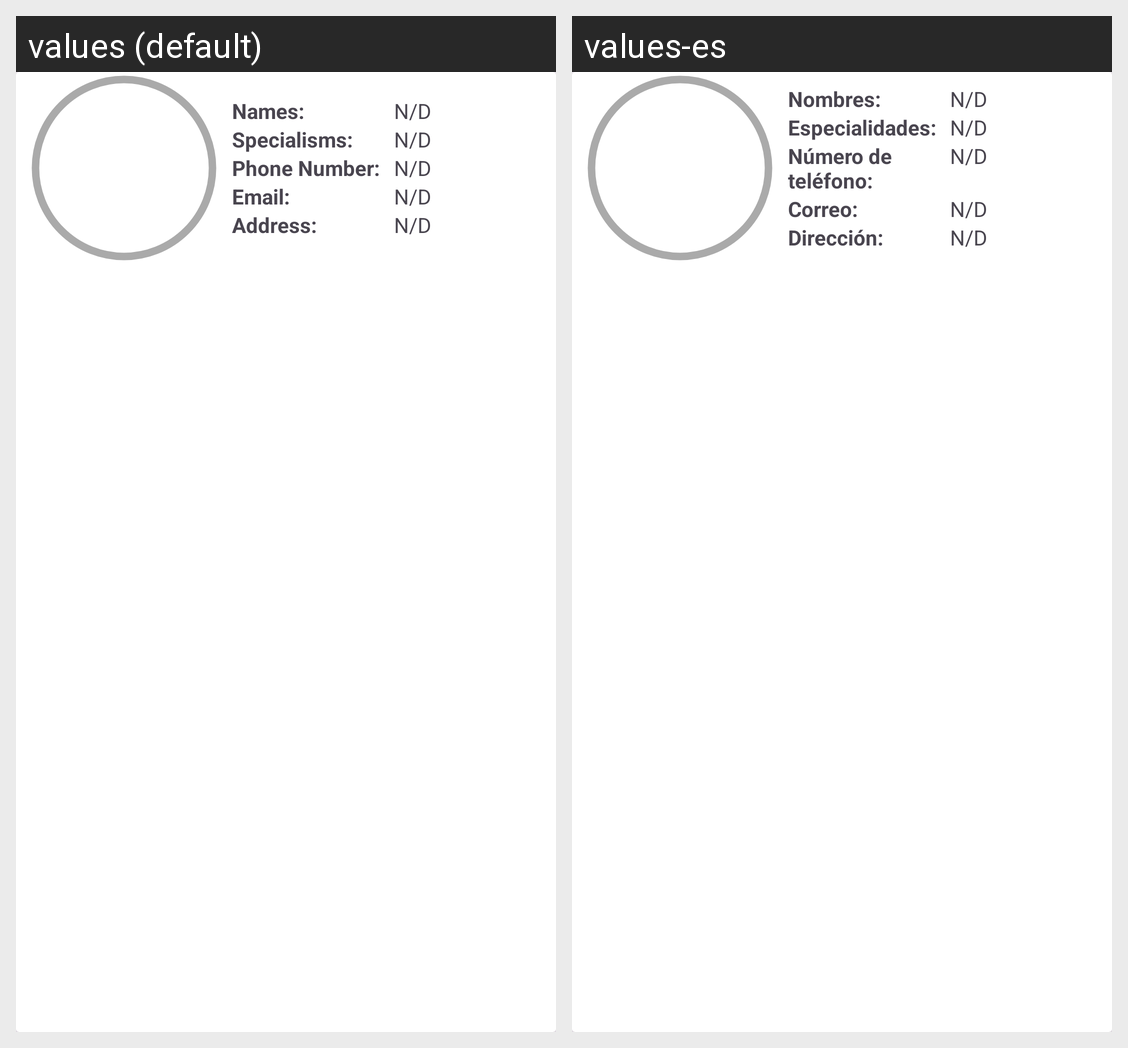

For this localized Android screen grid, give each drawn string resource with its value in every locale shown.
Android screen res/layout/cardview_doctor.xml rendered under 2 locales, left to right: values (default), values-es. Device: Nexus 5 (rendered at 1080×1920; each locale shown at half size, 540×960, under a caption strip naming it); theme Theme.APP_SMART_PILLS_DISPENSER.
Strings drawn on this screen, with the default value and each locale's value (text and hints the layout hard-codes, and strings that could not be matched under every locale, appear in the picture but are not listed):

name_label
  values: Names:
  values-es: Nombres:

specialisms
  values: Specialisms:
  values-es: Especialidades:

phone_number
  values: Phone Number:
  values-es: Número de teléfono:

email_label
  values: Email:
  values-es: Correo:

address_label
  values: Address:
  values-es: Dirección:
